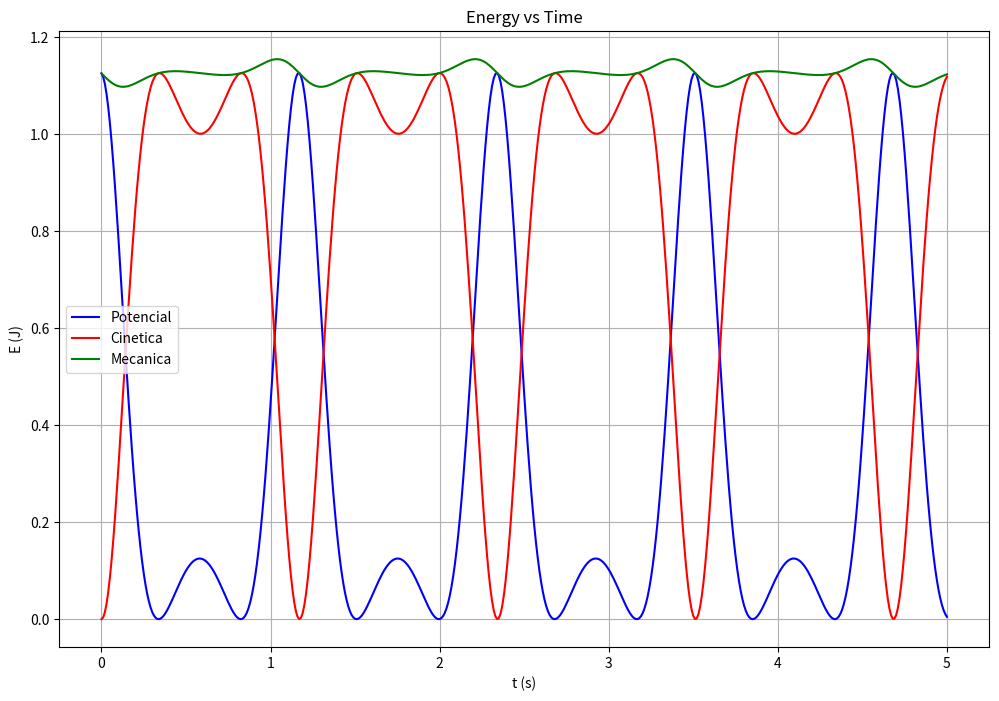

Write the Python code that produced this figure.
import numpy as np
import matplotlib.pyplot as plt

# Constants
m = 0.5  # Kg
k = 2    # J/m^4

# Initial conditions
x0 = 1.0  # m
v0 = 0.0  # m/s
t0 = 0.0  # s
tf = 5.0  # s
dt = 0.01 # s
n = int((tf - t0) / dt)

# Arrays to store results
t = np.zeros(n+1)
x = np.zeros(n+1)
v = np.zeros(n+1)
Ep = np.zeros(n+1)
Ec = np.zeros(n+1)
Em = np.zeros(n+1)

# Initial values
t[0] = t0
x[0] = x0
v[0] = v0
# Correct potential energy formula
Ep[0] = k * ((x0 - 0.5)**2) * ((x0 + 0.5)**2)
Ec[0] = 0.5 * m * v0**2
Em[0] = Ep[0] + Ec[0]

# Euler-Cromer method
for i in range(n):
    # Correct force: F = -dU/dx = -k * d/dx[(x-0.5)²(x+0.5)²]
    F = -k * (4*x[i]**3 - x[i])
    
    # Euler-Cromer integration
    v[i+1] = v[i] + (F/m) * dt
    x[i+1] = x[i] + v[i+1] * dt
    t[i+1] = t[i] + dt

    # Correct mechanical energy calculations
    Ep[i+1] = k * ((x[i+1] - 0.5)**2) * ((x[i+1] + 0.5)**2)
    Ec[i+1] = 0.5 * m * v[i+1]**2
    Em[i+1] = Ep[i+1] + Ec[i+1]

# Plotting
plt.figure(figsize=(12, 8))
plt.plot(t, Ep, 'b-', label='Potencial')
plt.plot(t, Ec, 'r-', label='Cinetica')
plt.plot(t, Em, 'g-', label='Mecanica')
plt.grid(True)
plt.xlabel('t (s)')
plt.ylabel('E (J)')
plt.title('Energy vs Time')
plt.legend()
plt.show()
